Run: headless pygame with SDL's dummy video driver; simulated clock (each Clock.tick advances the game by its frame time, no real sleeping); random seed 0; keys injected as events and as key.get_pressed() state; mouse plan: one left click at the window centre at the start of phase 2, then a move to the lower-right quarter at the start of phase 3.
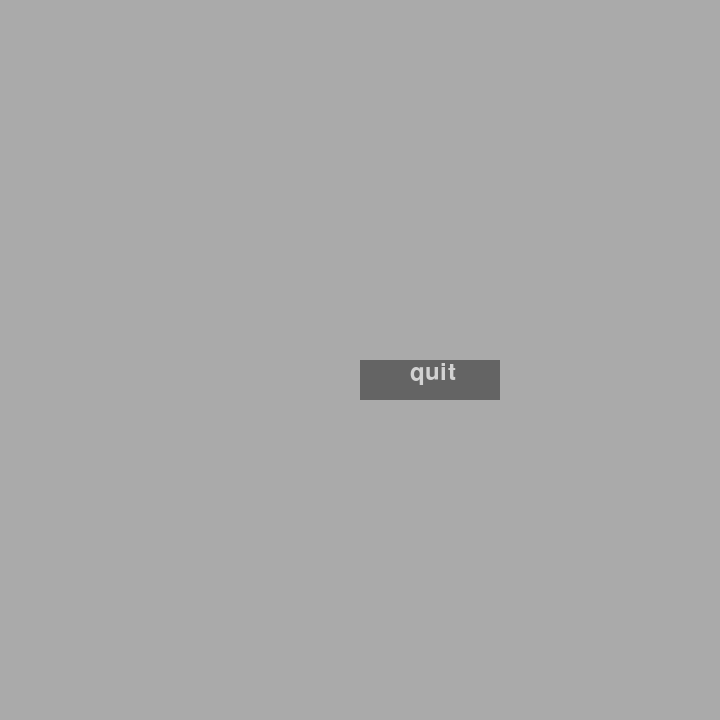
Frame 1 of 4 · flips 1–60 · no input
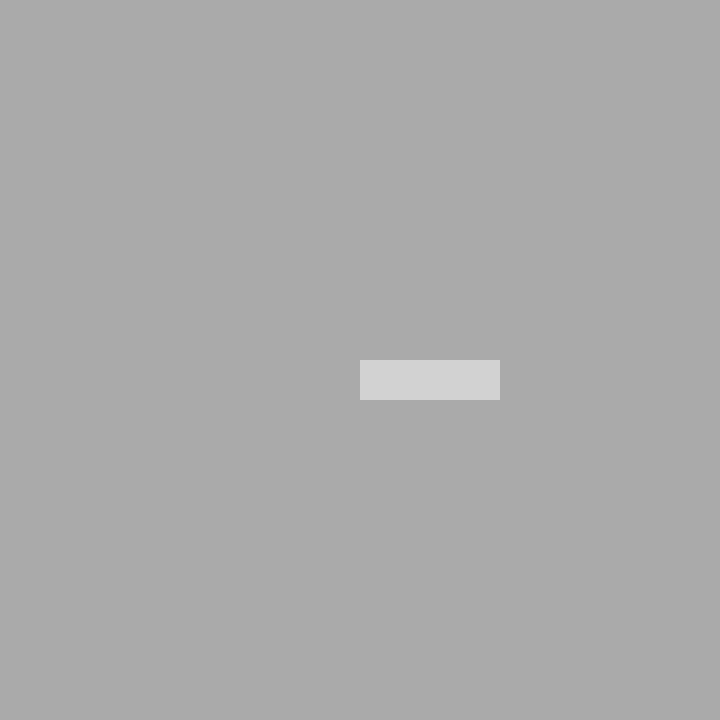
Frame 2 of 4 · flips 61–180 · clicked the window centre · tapped SPACE, RETURN · held RIGHT (→), D
Frame 3 of 4 · flips 181–300 · moved the mouse to the lower-right quarter · held DOWN (↓), S · screen same as frame 1, image omitted
Frame 4 of 4 · flips 301–420 · held LEFT (←), A, UP (↑), W · screen unchanged from frame 3, image omitted

The pygame program that drew these frames:

import random
import time
import sys
import pygame

pygame.init()

res = (720, 720)
white = (210, 210, 210)
grey = (170, 170, 170)
darkGrey = (100, 100, 100)

screen = pygame.display.set_mode(res)
smallfont = pygame.font.SysFont('Corbel', 35)
text = smallfont.render('quit', True, white)
width = screen.get_width()
height = screen.get_height()

while True:
    for event in pygame.event.get():
        if event.type == pygame.QUIT:
            pygame.quit()

        if event.type == pygame.MOUSEBUTTONDOWN:
            if event.button == 1:
                if 10 <= event.pos[0] <= 100 and 10 <= event.pos[1] <= 50:
                    pygame.quit()
                    sys.exit()

    screen.fill(grey)
    mouse = pygame.mouse.get_pos()

    if width/2 <= mouse[0] <= width/2+140 and height/2 <= mouse[1] <= height/2+40:
        pygame.draw.rect(screen,white,[width/2,height/2,140,40])
        
    else:
        pygame.draw.rect(screen,darkGrey,[width/2,height/2,140,40])

    screen.blit(text , (width/2+50,height/2))
    pygame.display.update() 

def genAlgorithm():
    """generates numbers for the amount of nearby mines"""
    try:
        temp = random.randint(1, 100)
        if temp < 11:
            mineNum = 1
        elif temp < 21:
            mineNum = 2
        elif temp < 31:
            mineNum = 3
        elif temp < 41:
            mineNum = 4
        elif temp < 51:
            mineNum = 5
        elif temp < 56:
            mineNum = 6
        elif temp < 61:
            mineNum = 7
        elif temp < 66:
            mineNum = 8
        elif temp == 66:
            mineNum = 9
        else:
            mineNum = 0

    except:
        print("Error in world generation algorithm!")
    
    finally:
        print("World generation complete")
